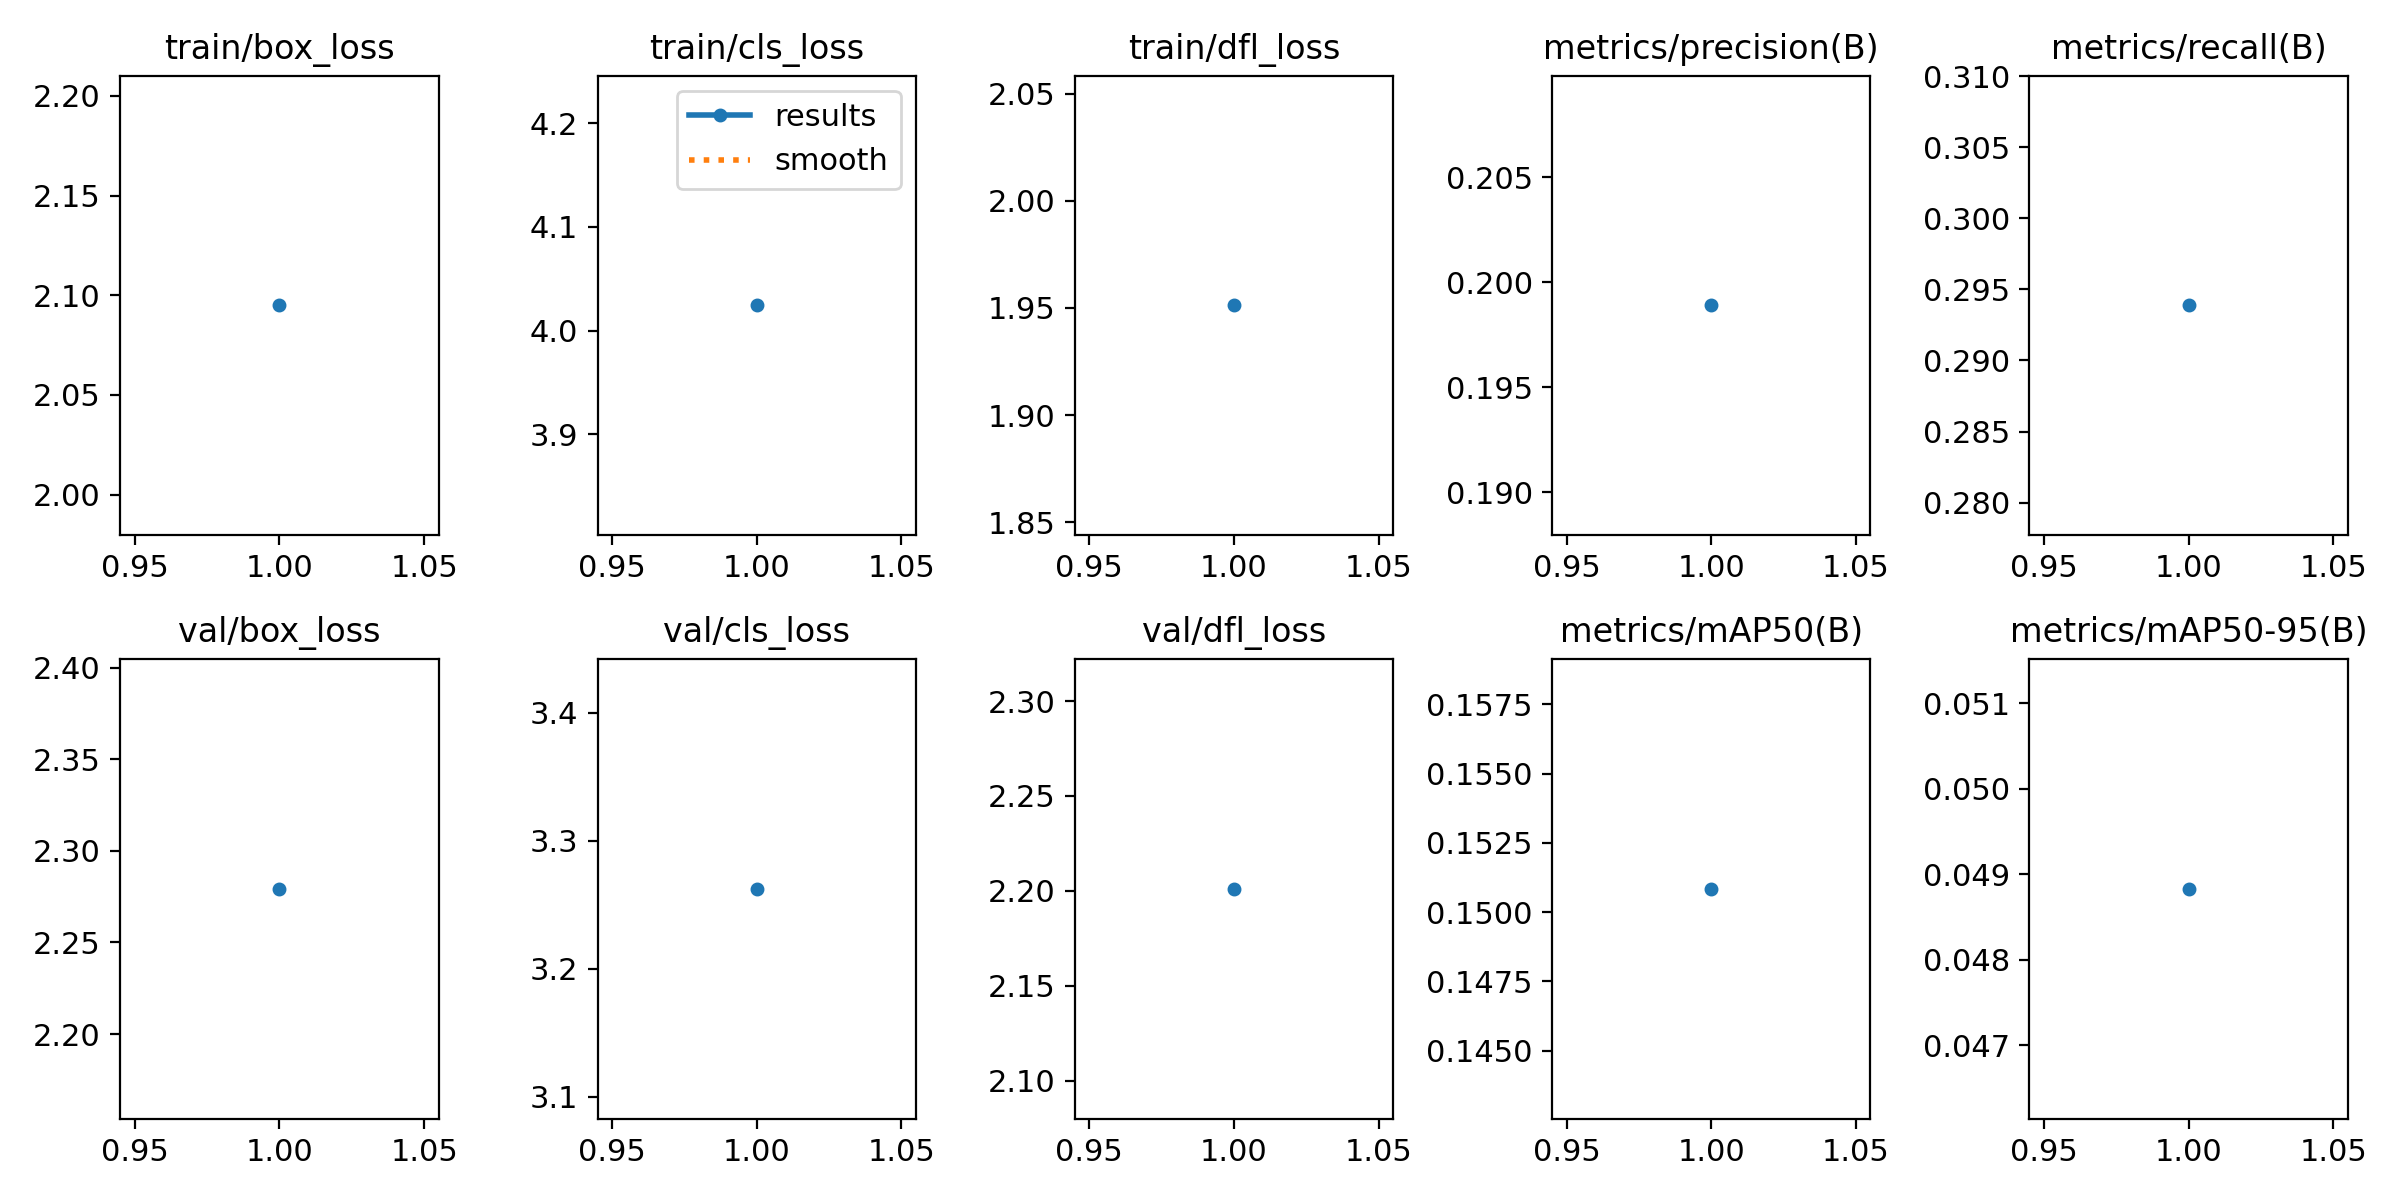

Values plotted in this chart, from the file beside it:
epoch, time, train/box_loss, train/cls_loss, train/dfl_loss, metrics/precision(B), metrics/recall(B), metrics/mAP50(B), metrics/mAP50-95(B), val/box_loss, val/cls_loss, val/dfl_loss, lr/pg0, lr/pg1, lr/pg2
1, 105.5, 2.095, 4.024, 1.951, 0.1989, 0.2939, 0.1508, 0.04883, 2.279, 3.262, 2.201, 0.0006662, 0.0006662, 0.0006662
